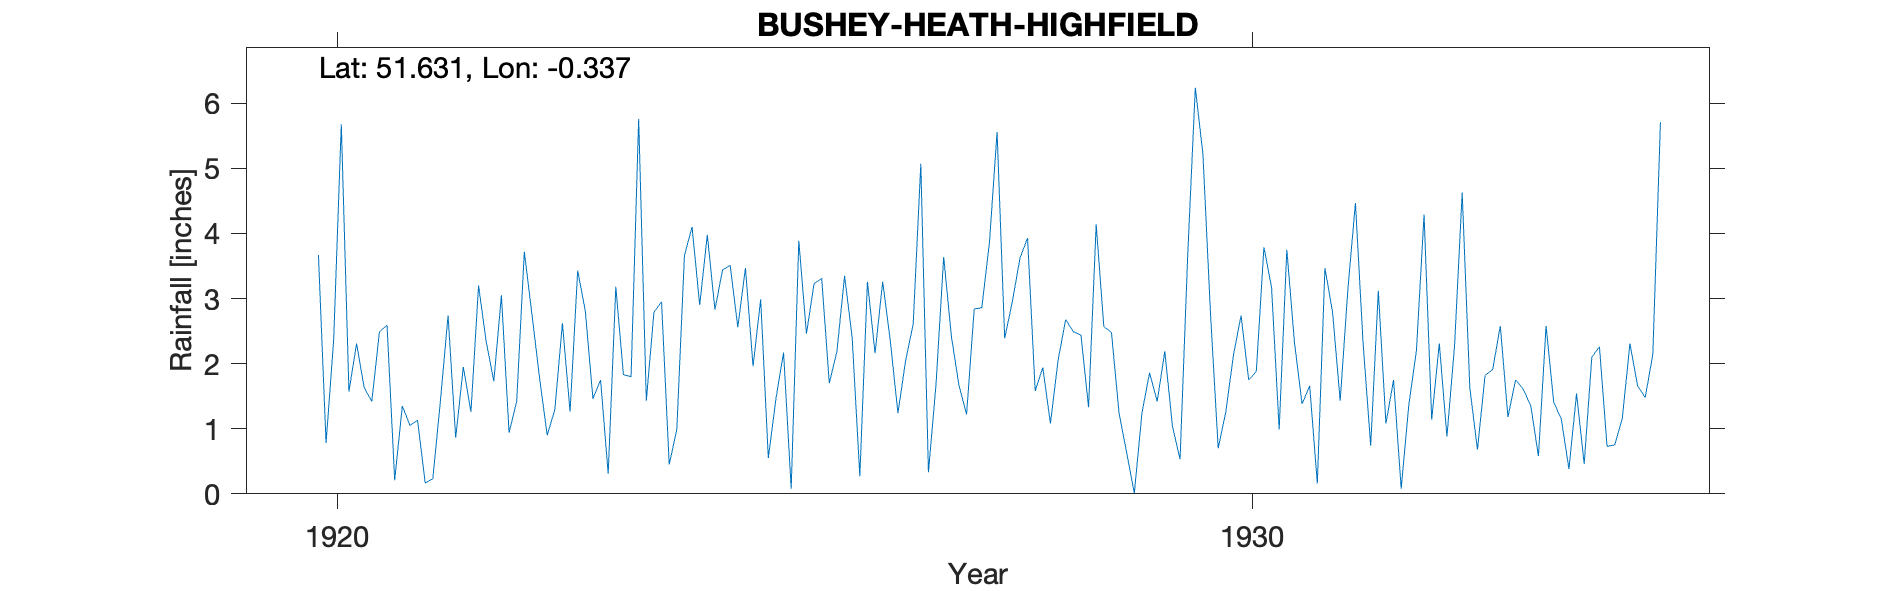

Values plotted in this chart, from the file beside it:
BUSHEY-HEATH-HIGHFIELD, , , , , , , , , , , , , , , , , , , , , 
Grid ref, TQ152938, Long, -0.337, Lat, 51.63, Elevation, 503, ft., , , , , , , , , , , , , 
Station no, 874, , , , , , , , , , , , , , , , , , , , 
, 1920, 1921, 1922, 1923, 1924, 1925, 1926, 1927, 1928, 1929, 1930, 1931, 1932, 1933, 1934, 1935, 1936, 1937, 1938, 1939, 1940
January, , 2.59, 3.2, 1.26, 2.95, 1.96, 3.35, 1.69, 3.93, 1.24, 2.75, 1.38, 1.75, 1.82, 1.54, , , , , , 
February, , 0.21, 2.34, 3.43, 0.45, 2.99, 2.4, 3.64, 1.58, 0.63, 0.7, 1.66, 0.08, 1.91, 0.46, , , , , , 
March, , 1.35, 1.73, 2.81, 0.99, 0.55, 0.27, 2.43, 1.94, 0.01, 1.26, 0.16, 1.37, 2.58, 2.1, , , , , , 
April, 3.67, 1.05, 3.05, 1.46, 3.66, 1.46, 3.26, 1.67, 1.08, 1.24, 2.13, 3.47, 2.2, 1.18, 2.26, , , , , , 
May, 0.78, 1.13, 0.94, 1.75, 4.1, 2.17, 2.16, 1.22, 2.05, 1.86, 2.74, 2.79, 4.29, 1.75, 0.73, , , , , , 
June, 2.37, 0.17, 1.42, 0.31, 2.9, 0.08, 3.26, 2.84, 2.68, 1.42, 1.75, 1.43, 1.14, 1.61, 0.75, , , , , , 
July, 5.68, 0.23, 3.72, 3.18, 3.98, 3.89, 2.35, 2.86, 2.49, 2.19, 1.88, 3.13, 2.31, 1.35, 1.16, , , , , , 
August, 1.57, 1.43, 2.76, 1.83, 2.83, 2.46, 1.24, 3.86, 2.44, 1.04, 3.79, 4.47, 0.88, 0.58, 2.31, , , , , , 
September, 2.31, 2.74, 1.78, 1.8, 3.44, 3.23, 2.04, 5.56, 1.33, 0.53, 3.17, 2.32, 2.28, 2.58, 1.66, , , , , , 
October, 1.63, 0.86, 0.9, 5.76, 3.51, 3.31, 2.61, 2.39, 4.14, 3.66, 0.99, 0.74, 4.63, 1.41, 1.48, , , , , , 
November, 1.42, 1.95, 1.29, 1.43, 2.56, 1.7, 5.07, 2.95, 2.57, 6.24, 3.75, 3.12, 1.63, 1.15, 2.14, , , , , , 
December, 2.49, 1.26, 2.62, 2.79, 3.47, 2.19, 0.33, 3.62, 2.48, 5.22, 2.33, 1.08, 0.68, 0.38, 5.71, , , , , , 
Total, , 14.97, 25.75, 27.81, 34.84, 25.99, 28.34, 34.73, 28.71, 25.28, 27.24, 25.75, 23.24, 18.3, 22.3, , , , , , 
NGR is Highfield. Altitudes match., , , , , , , , , , , , , , , , , , , , , 
